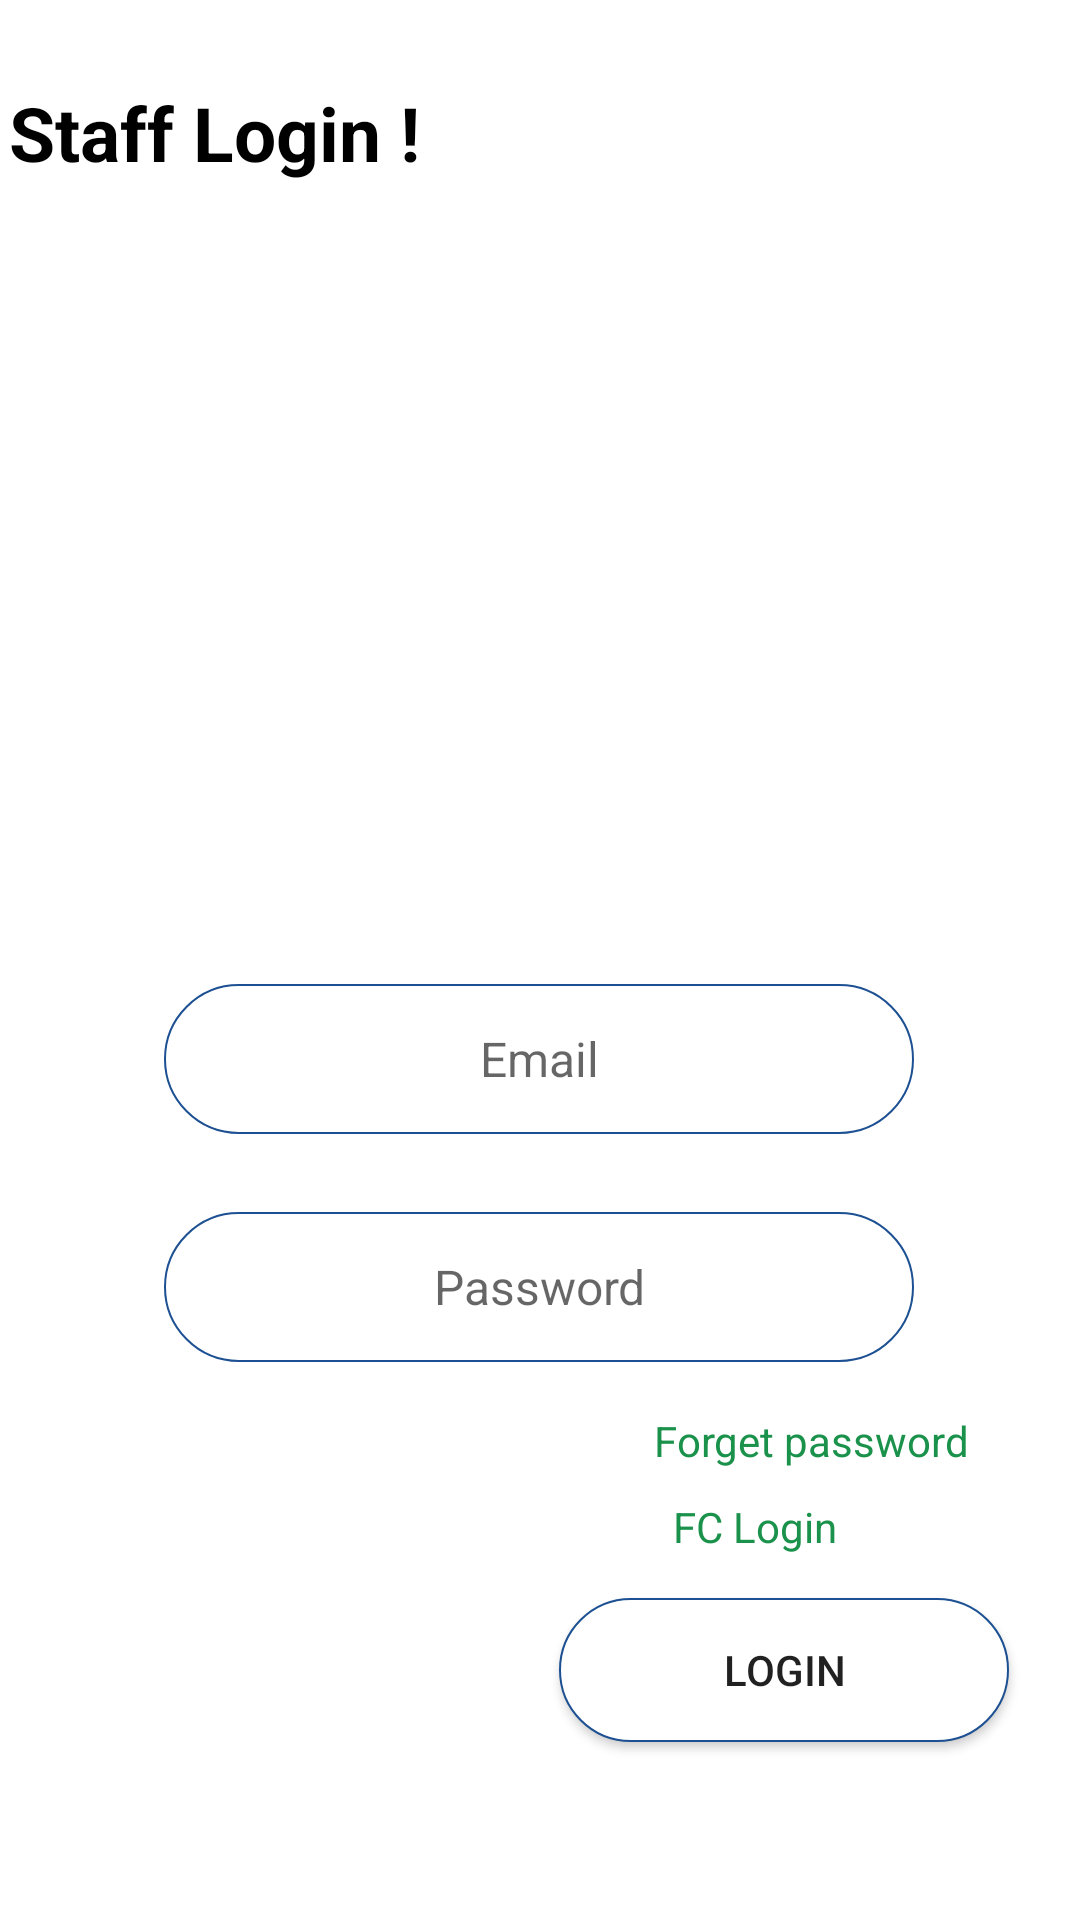

Layout XML and referenced resources for this Android screen:
<!-- AndroidManifest.xml: application theme Theme.CafeTea -->
<!-- res/layout/activity_staff_login.xml -->
<?xml version="1.0" encoding="utf-8"?>
<androidx.constraintlayout.widget.ConstraintLayout
    xmlns:android="http://schemas.android.com/apk/res/android"
    xmlns:app="http://schemas.android.com/apk/res-auto"
    xmlns:tools="http://schemas.android.com/tools"
    android:layout_width="match_parent"
    android:layout_height="match_parent">


    <EditText
        android:id="@+id/log_mail"
        android:layout_width="250dp"
        android:layout_height="50dp"
        android:background="@drawable/rounded_corner"
        android:gravity="center"
        android:inputType="textEmailAddress"
        android:hint="Email"
        android:textSize="16dp"
        app:layout_constraintBottom_toBottomOf="parent"
        app:layout_constraintEnd_toEndOf="parent"
        app:layout_constraintHorizontal_bias="0.496"
        app:layout_constraintStart_toStartOf="parent"
        app:layout_constraintTop_toTopOf="parent"
        app:layout_constraintVertical_bias="0.556" />

    <EditText
        android:id="@+id/log_password"
        android:layout_width="250dp"
        android:layout_height="50dp"
        android:background="@drawable/rounded_corner"
        android:gravity="center"
        android:inputType="textPassword"
        android:hint="Password"
        android:textSize="16dp"
        app:layout_constraintBottom_toBottomOf="parent"
        app:layout_constraintEnd_toEndOf="parent"
        app:layout_constraintHorizontal_bias="0.496"
        app:layout_constraintStart_toStartOf="parent"
        app:layout_constraintTop_toTopOf="parent"
        app:layout_constraintVertical_bias="0.685" />

    <ImageView
        android:id="@+id/imageView3"
        android:layout_width="310dp"
        android:layout_height="179dp"
        app:layout_constraintBottom_toBottomOf="parent"
        app:layout_constraintEnd_toEndOf="parent"
        app:layout_constraintHorizontal_bias="0.0"
        app:layout_constraintStart_toStartOf="parent"
        app:layout_constraintTop_toTopOf="parent"
        app:layout_constraintVertical_bias="0.234"
        app:srcCompat="@drawable/login" />

    <TextView
        android:id="@+id/textView13"
        android:layout_width="348dp"
        android:layout_height="55dp"
        android:text="Staff Login !"
        android:textColor="#000000"
        android:textSize="25dp"
        android:textStyle="bold"
        app:layout_constraintBottom_toBottomOf="parent"
        app:layout_constraintEnd_toEndOf="parent"
        app:layout_constraintHorizontal_bias="0.253"
        app:layout_constraintStart_toStartOf="parent"
        app:layout_constraintTop_toTopOf="parent"
        app:layout_constraintVertical_bias="0.047" />

    <Button
        android:id="@+id/log_btn"
        android:layout_width="150dp"
        android:layout_height="48dp"
        android:background="@drawable/rounded_corner"
        android:text="Login"
        app:layout_constraintBottom_toBottomOf="parent"
        app:layout_constraintEnd_toEndOf="parent"
        app:layout_constraintHorizontal_bias="0.888"
        app:layout_constraintStart_toStartOf="parent"
        app:layout_constraintTop_toTopOf="parent"
        app:layout_constraintVertical_bias="0.9" />

    <TextView
        android:id="@+id/chage_password"
        android:layout_width="wrap_content"
        android:layout_height="wrap_content"
        android:text="Forget password"
        android:textColor="@color/green"
        app:layout_constraintBottom_toBottomOf="parent"
        app:layout_constraintEnd_toEndOf="parent"
        app:layout_constraintHorizontal_bias="0.855"
        app:layout_constraintStart_toStartOf="parent"
        app:layout_constraintTop_toTopOf="parent"
        app:layout_constraintVertical_bias="0.758" />

    <TextView
        android:id="@+id/fc_login_page"
        android:layout_width="wrap_content"
        android:layout_height="wrap_content"
        android:text="FC Login"
        android:textColor="@color/green"
        app:layout_constraintBottom_toBottomOf="parent"
        app:layout_constraintEnd_toEndOf="parent"
        app:layout_constraintHorizontal_bias="0.735"
        app:layout_constraintStart_toStartOf="parent"
        app:layout_constraintTop_toTopOf="parent"
        app:layout_constraintVertical_bias="0.804" />

</androidx.constraintlayout.widget.ConstraintLayout>
<!-- resources referenced by this layout -->
<resources>
  <color name="green">#1B924B</color>
  <!-- drawable rounded_corner (drawable-v24) -->
  <?xml version="1.0" encoding="utf-8"?>
  <selector
      xmlns:android="http://schemas.android.com/apk/res/android">
  
      <item>
          <shape android:shape="rectangle">
              <solid android:color="#ffffff"/>
              <corners android:radius="30dp"/>
              <stroke
                  android:width=".5dp"
                  android:color="#1c5092">
              </stroke>
  
          </shape>
      </item>
  
  </selector>
  <style name="Theme.CafeTea" parent="Theme.MaterialComponents.DayNight.DarkActionBar">
          
          <item name="colorPrimary">@color/purple_500</item>
          <item name="colorPrimaryVariant">@color/purple_700</item>
          <item name="colorOnPrimary">@color/white</item>
          
          <item name="colorSecondary">@color/teal_200</item>
          <item name="colorSecondaryVariant">@color/teal_700</item>
          <item name="colorOnSecondary">@color/black</item>
          
          <item name="android:statusBarColor" tools:targetApi="l">?attr/colorPrimaryVariant</item>
          
      </style>
  <color name="purple_500">#1B924B</color>
  <color name="purple_700">#1B924B</color>
  <color name="white">#FFFFFFFF</color>
  <color name="teal_200">#1B924B</color>
  <color name="teal_700">#1B924B</color>
  <color name="black">#FF000000</color>
</resources>
